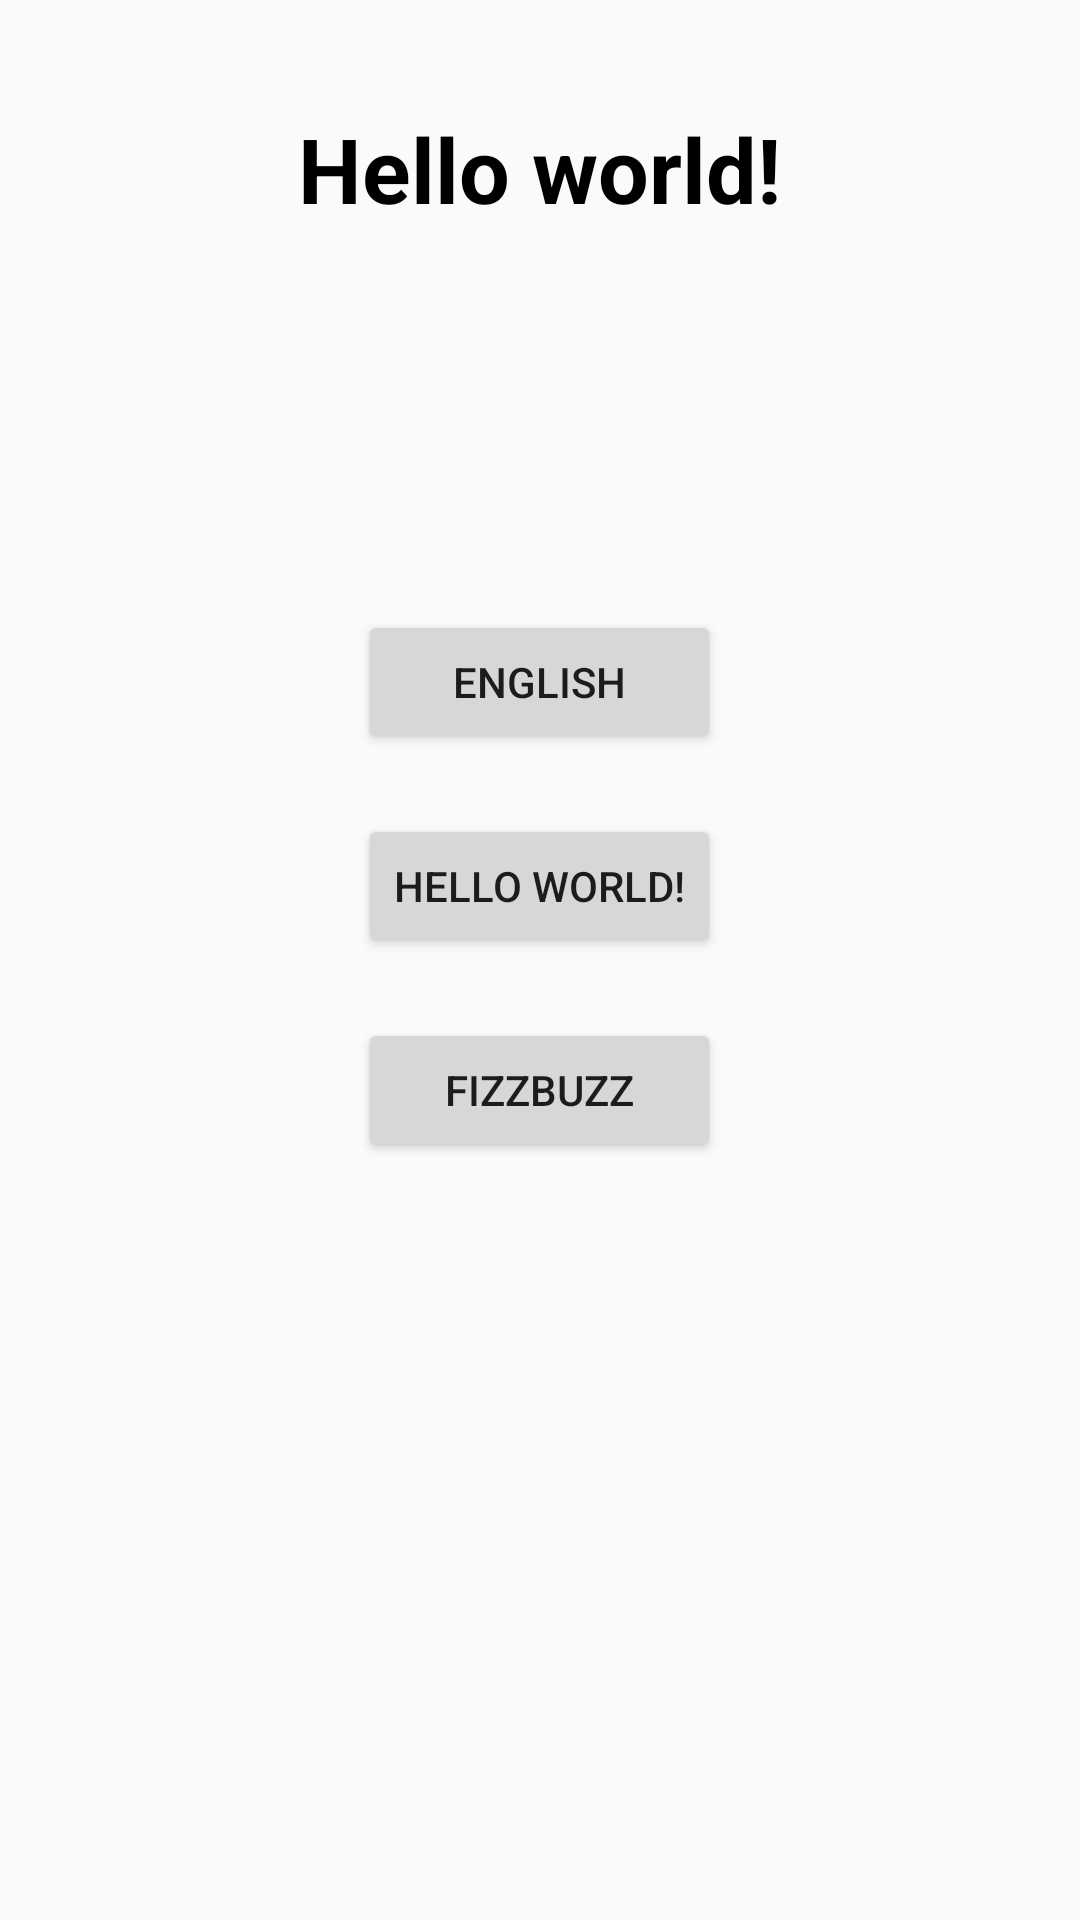

Here is an Android app screen rendered from its layout file. Give the layout XML and the strings, colors and styles it references.
<!-- AndroidManifest.xml: application theme AppTheme -->
<!-- res/layout/activity_main.xml -->
<?xml version="1.0" encoding="utf-8"?>
<androidx.constraintlayout.widget.ConstraintLayout xmlns:android="http://schemas.android.com/apk/res/android"
    xmlns:app="http://schemas.android.com/apk/res-auto"
    xmlns:tools="http://schemas.android.com/tools"
    android:layout_width="match_parent"
    android:layout_height="match_parent"
    tools:context=".MainActivity">

    <TextView
        android:id="@+id/textView2"
        android:layout_width="wrap_content"
        android:layout_height="wrap_content"
        android:layout_marginTop="36sp"
        android:text="@string/hello_world"
        android:theme="@style/CustomTextView"
        app:layout_constraintHorizontal_bias="0.499"
        app:layout_constraintLeft_toLeftOf="parent"
        app:layout_constraintRight_toRightOf="parent"
        app:layout_constraintTop_toTopOf="parent" />

    <LinearLayout
        android:id="@+id/linearLayout"
        style="?android:attr/buttonBarStyle"
        android:layout_width="wrap_content"
        android:layout_height="wrap_content"
        android:orientation="vertical"
        app:layout_constraintBottom_toBottomOf="parent"
        app:layout_constraintEnd_toEndOf="parent"
        app:layout_constraintHorizontal_bias="0.499"
        app:layout_constraintStart_toStartOf="parent"
        app:layout_constraintTop_toBottomOf="@+id/textView2"
        app:layout_constraintVertical_bias="0.353">

        <Button
            android:id="@+id/language_button"
            style="android:attr/buttonBarStyle"
            android:layout_width="match_parent"
            android:layout_height="wrap_content"
            android:layout_marginBottom="20dp"
            android:text="@string/locale_name" />

        <Button
            android:id="@+id/message_button"
            style="android:attr/buttonBarStyle"
            android:layout_width="match_parent"
            android:layout_height="wrap_content"
            android:layout_marginBottom="20dp"
            android:text="@string/hello_world" />

        <Button
            android:id="@+id/fizzBuzzButton"
            style="android:attr/buttonBarStyle"
            android:layout_width="match_parent"
            android:layout_height="wrap_content"
            android:layout_marginBottom="20sp"
            android:text="@string/fizzBuzz" />

    </LinearLayout>

</androidx.constraintlayout.widget.ConstraintLayout>
<!-- resources referenced by this layout -->
<resources>
  <string name="fizzBuzz">FizzBuzz</string>
  <string name="hello_world">Hello world!</string>
  <string name="locale_name">English</string>
  <style name="CustomTextView" parent="@android:style/TextAppearance.Widget.TextView">
          <item name="android:textStyle">bold</item>
          <item name="android:textSize">30sp</item>
          <item name="android:layout_marginTop">36sp</item>
      </style>
  <style name="AppTheme" parent="Theme.AppCompat.Light.DarkActionBar">
          
          <item name="colorPrimary">@color/colorPrimary</item>
          <item name="colorPrimaryDark">@color/colorPrimaryDark</item>
          <item name="colorAccent">@color/colorAccent</item>
          <item name="android:textViewStyle">@style/CustomTextView</item>
      </style>
  <!-- not gathered from this repository: default colours our renderer supplied (Android Studio template values) -->
  <color name="colorPrimary">#FF6200EE</color>
  <color name="colorPrimaryDark">#FF3700B3</color>
  <color name="colorAccent">#FF03DAC5</color>
</resources>
